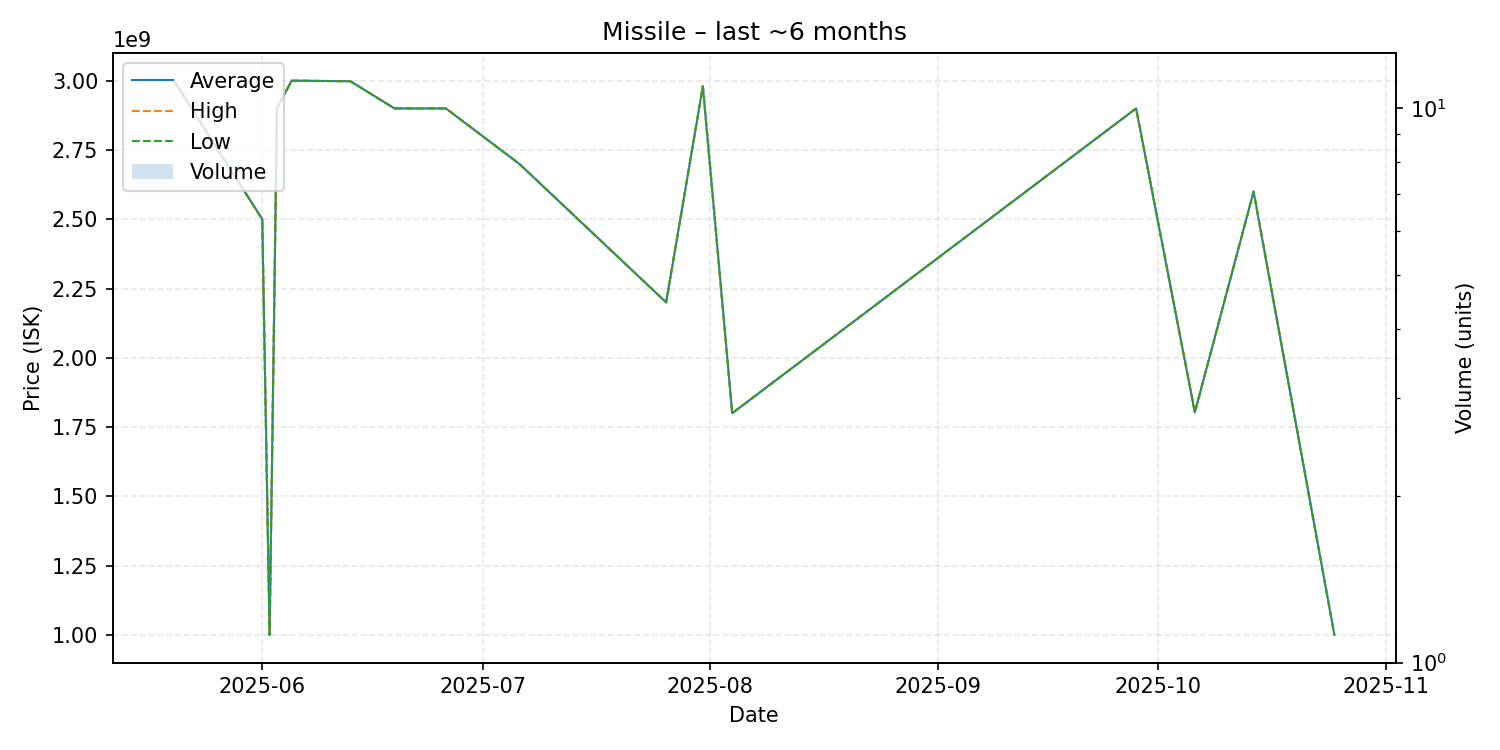

The table this chart was drawn from, first rows:
date, average, highest, lowest, order_count, volume
2025-05-20, 2999000000, 2999000000, 2999000000, 1, 1
2025-06-01, 2500000000, 2500000000, 2500000000, 1, 1
2025-06-02, 1000000000, 1000000000, 1000000000, 1, 1
2025-06-03, 2901000000, 2901000000, 2901000000, 1, 1
2025-06-05, 3000000000, 3000000000, 3000000000, 1, 1
2025-06-06, 3000000000, 3000000000, 3000000000, 1, 1
2025-06-13, 2998000000, 2998000000, 2998000000, 1, 1
2025-06-19, 2900000000, 2900000000, 2900000000, 1, 1
2025-06-26, 2900000000, 2900000000, 2900000000, 1, 1
2025-07-06, 2700000000, 2700000000, 2700000000, 1, 1
2025-07-26, 2200000000, 2200000000, 2200000000, 1, 1
2025-07-31, 2980000000, 2980000000, 2980000000, 1, 1
2025-08-04, 1800000000, 1800000000, 1800000000, 1, 1
2025-09-28, 2900000000, 2900000000, 2900000000, 1, 1
2025-10-06, 1803000000, 1803000000, 1803000000, 1, 1
2025-10-14, 2600000000, 2600000000, 2600000000, 1, 1
2025-10-25, 1000000000, 1000000000, 1000000000, 1, 1
